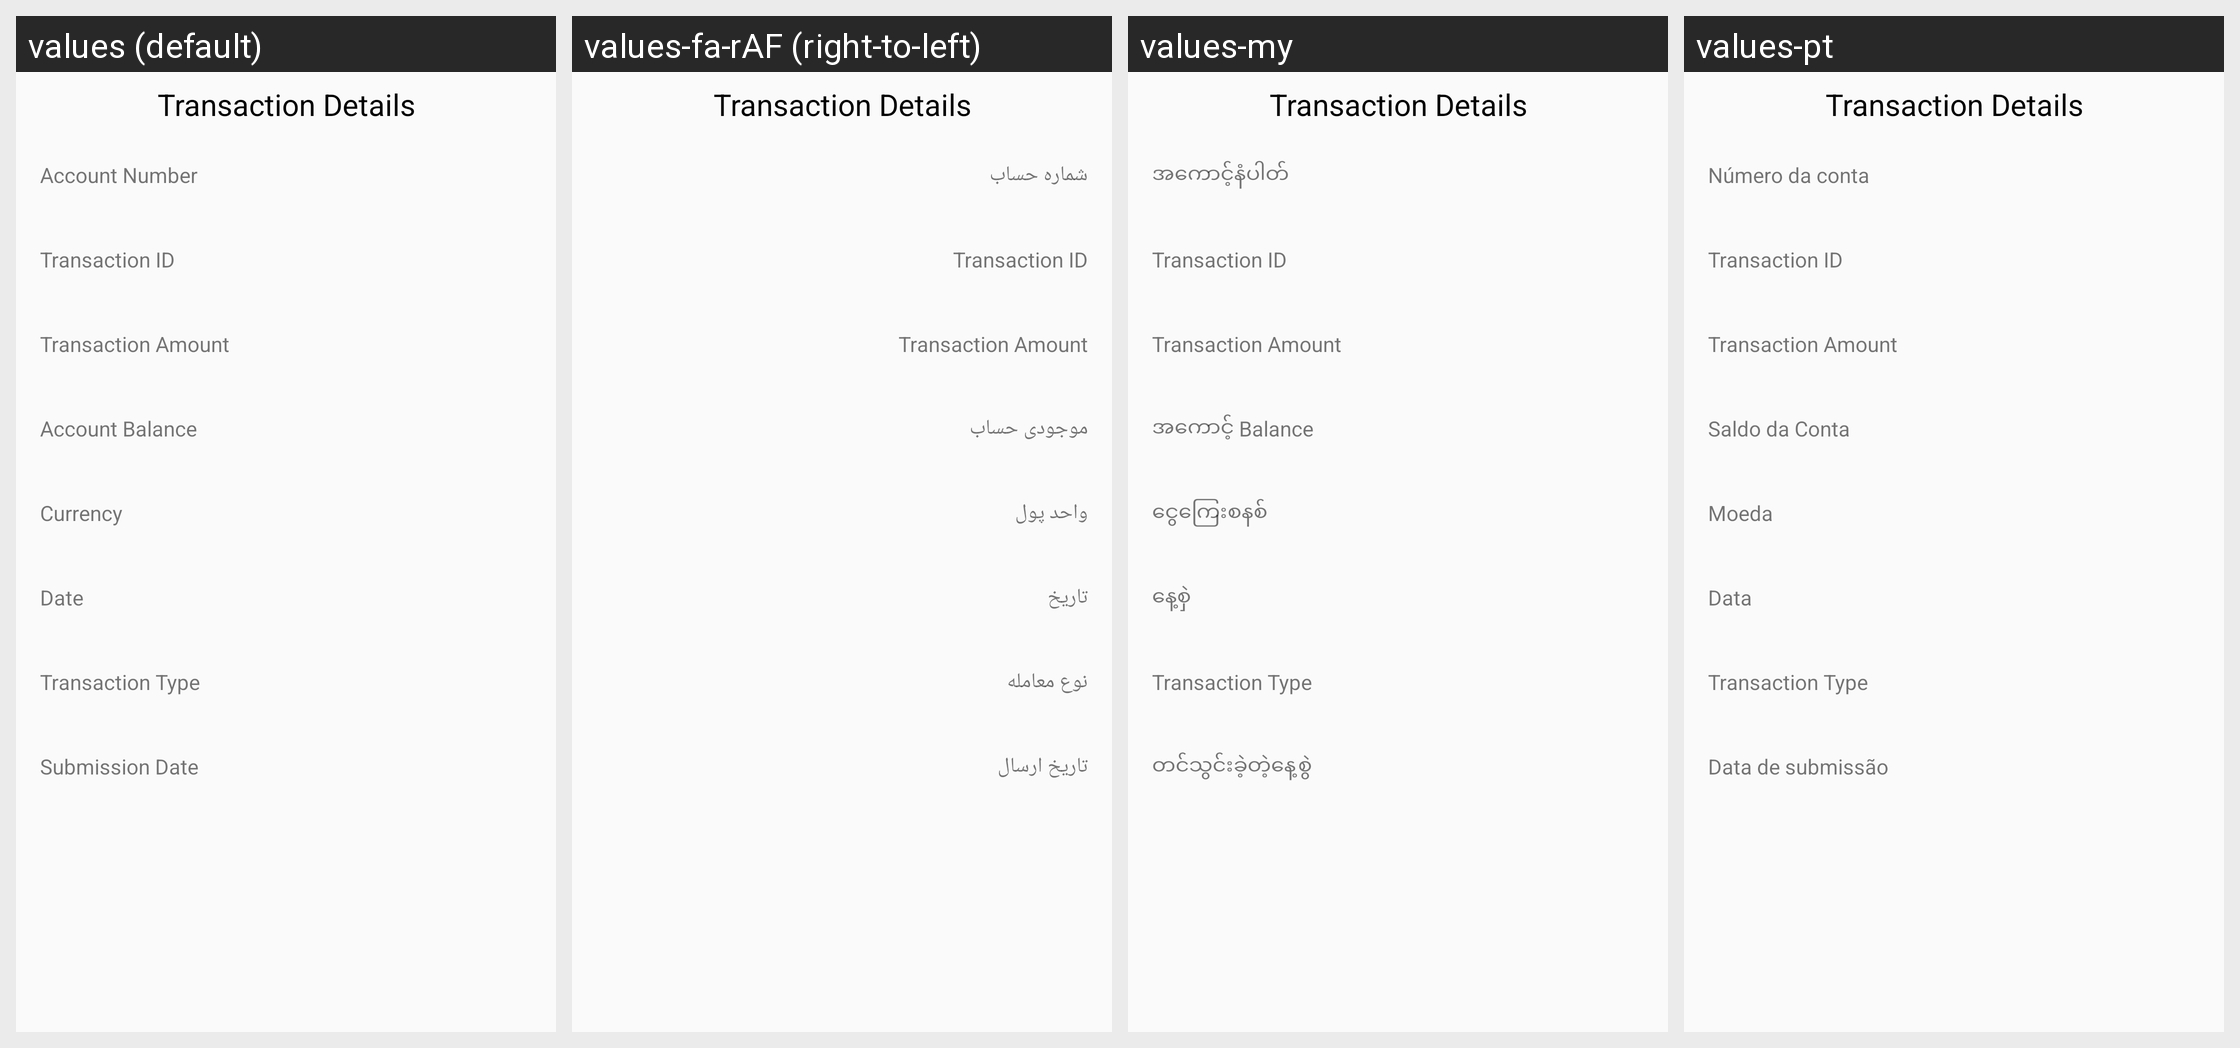

Translations of the strings shown on this Android screen, per locale in the grid:
Android screen res/layout/dialog_transaction_details.xml rendered under 4 locales, left to right: values (default), values-fa-rAF (right-to-left), values-my, values-pt. Device: Nexus 5 (rendered at 1080×1920; each locale shown at half size, 540×960, under a caption strip naming it); theme MaterialAppTheme.
Other locales in the repository, not shown: values-ar, values-bn, values-es, values-fr, values-in, values-km, values-kn, values-pl, values-ru, values-sw, values-te, values-ur.
Strings drawn on this screen, with the default value and each locale's value (text and hints the layout hard-codes, and strings that could not be matched under every locale, appear in the picture but are not listed):

account_number
  values: Account Number
  values-fa-rAF: شماره حساب
  values-my: အကောင့်နံပါတ်
  values-pt: Número da conta

account_balance
  values: Account Balance
  values-fa-rAF: موجودی حساب
  values-my: အကောင့် Balance
  values-pt: Saldo da Conta

currency
  values: Currency
  values-fa-rAF: واحد پول
  values-my: ငွေကြေးစနစ်
  values-pt: Moeda

date
  values: Date
  values-fa-rAF: تاریخ
  values-my: နေ့စှဲ
  values-pt: Data

transaction_type
  values: Transaction Type
  values-fa-rAF: نوع معامله
  values-my: Transaction Type  [not translated; the default value is used]
  values-pt: Transaction Type  [not translated; the default value is used]

submission_date
  values: Submission Date
  values-fa-rAF: تاریخ ارسال
  values-my: တင်သွင်းခဲ့တဲ့နေ့စွဲ
  values-pt: Data de submissão
